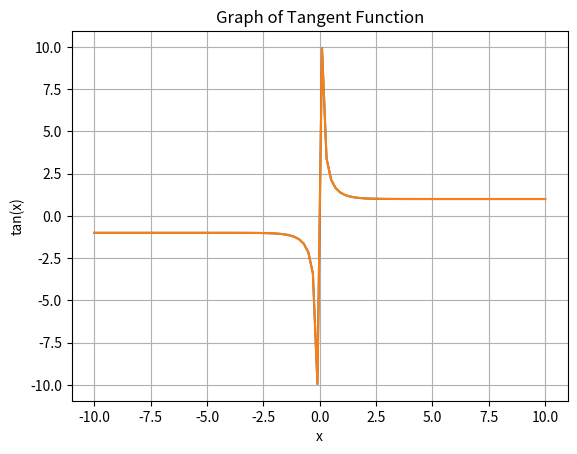

Reproduce this figure in Python.
import numpy as np
import matplotlib.pyplot as plt

x = np.linspace(-10, 10, 100)
y = 1 / np.tanh(x)

plt.plot(x, y)
plt.xlabel('x')
plt.ylabel('coth(x)')
plt.title('Graph of Hyperbolic Cotangent Function')
plt.grid(True)
plt.show()

plt.plot(x, y)
plt.xlabel('x')
plt.ylabel('tan(x)')
plt.title('Graph of Tangent Function')
plt.grid(True)
plt.show()